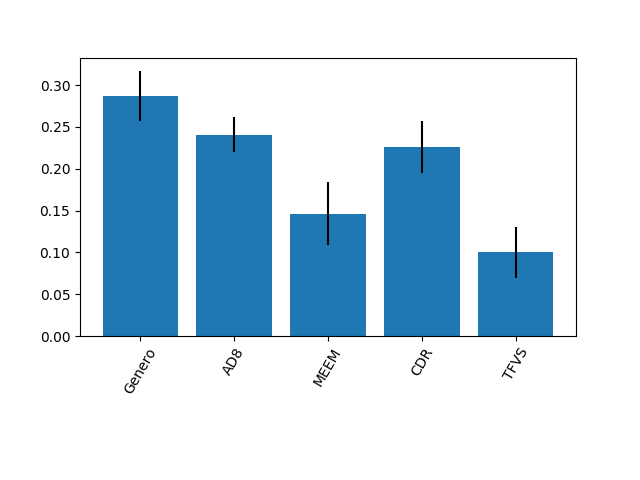

Data behind this chart, as committed beside it:
0.2873279006086309, 0.24054154146322107, 0.14646845451231036, 0.2257585231450876, 0.09990358027075019
0.02971, 0.02089, 0.03714, 0.03125, 0.03019
